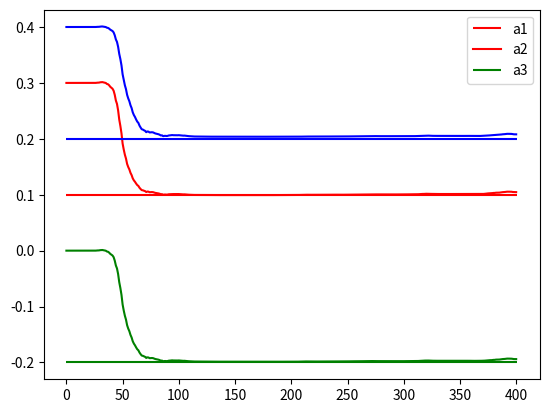

Here is the Python script that generated this plot:
import numpy as np
import math
import matplotlib.pyplot as plt

def get_zero_mean_normal_vars(cov, shape):
    n_vars, _ = cov.shape
    mean = np.zeros(n_vars)
    return np.random.multivariate_normal(mean, cov, shape)


def simulate(A, x_0, xi, t):
    _, n_vars = A.shape
    x = np.zeros([t + 1, n_vars])
    x[0] = x_0
    for i in range(t):
        x[i + 1] = np.matmul(A, x[i]) + xi[i]
    return x

def perfect_observer(H, x_0, t):
    return np.array([np.matmul(H, x_0[i]) for i in range(0, t + 1)])

def kalman_filter(F, H, R, Q, z_0, y, t):
    _, n_vars = F.shape
    s_0 = np.zeros([n_vars, n_vars])
    z_hat, z_pred = np.zeros([t + 1, n_vars]), np.zeros([t + 1, n_vars])
    s_hat, s_pred = np.zeros([t + 1, n_vars, n_vars]), np.zeros([t + 1, n_vars, n_vars])

    z_hat[0] = z_0
    s_hat[0] = s_0
    for i in range(0, t):
        F = A(F[:3,0], z_hat[i][0:3])

        z_pred[i + 1] = np.matmul(F, z_hat[i])
        s_pred[i + 1] = np.matmul(np.matmul(F, s_hat[i]), F.T) + Q

        m_opt = np.matmul(np.matmul(H, s_pred[i + 1]), H.T) + R
        m_opt = np.linalg.inv(m_opt)
        m_opt = np.matmul(s_pred[i + 1], np.matmul(H.T, m_opt))

        delta_y = y[i + 1] - np.matmul(H, z_pred[i + 1])
        z_hat[i + 1] = z_pred[i + 1] + np.matmul(m_opt, delta_y)
        s_hat[i + 1] = s_pred[i + 1] - np.matmul(m_opt, np.matmul(H, s_pred[i + 1]))

    return z_hat, s_hat

def A(a_ref, x_ref):
    A = np.zeros((6, 6))
    A[0:3, 0] = a_ref
    A[0:2, 1:3] = np.eye(2) # Comment for group 3
    A[0:3, 3:6] = np.eye(3) * x_ref[0]
    A[3:6, 3:6] = np.eye(3)
    return A

def plot_simulations(y, y_kalman, var, t):
    t = np.arange(t + 1)
    plt.scatter(t, y[:, var])
    plt.plot(t, y[:, var])
    plt.scatter(t, y_kalman[:, var], color="r")
    plt.plot(t, y_kalman[:, var], color="r")
    plt.ylabel("variable %d" % var)
    plt.xlabel("Time")
    plt.legend(["Simulation", "Kalman"])
    plt.show()

def plot_estimation(a_est, a_real, t):
    colors = ["r", "g", "b"]
    for i, a in enumerate(a_real):
        plt.hlines(a, 0, t+1, color=colors[i])
        plt.plot(a_est[:, i], color= colors[i])
    plt.legend(["a1", "a2", "a3"])
    plt.show()

def plot_variance(sigma, T):
    t = np.arange(T+1)
    y = [np.trace(sigma[i]) for i in range(T+1)]
    plt.scatter(t, y)
    plt.plot(t, y)
    plt.ylabel("Value")
    plt.xlabel("Time")
    plt.show()

T = 400

a_real = np.array([0.1, -0.2, 0.2])
a_ref = a_real + 0.2
x_ref = np.zeros(3)

x_0 = np.concatenate( (x_ref, a_ref) )

# Matrix of noise
Q = np.zeros((6, 6))
Q[0:3, 0:3] = np.eye(3) * 0.1** 2
Q[3:6, 3:6] = np.eye(3) * 0.1** 2

# Output matrix
H = np.zeros((1, 6))
H[0, 0] = 1

R = np.eye(1) * 5**2

seed = 1063421940 #np.random.randint(0,2**30-1)
np.random.seed(seed)
print(seed)

Xi = get_zero_mean_normal_vars(Q, T + 1)
Zeta = get_zero_mean_normal_vars(R, T + 1)

x = simulate(A(a_ref, x_ref), x_0, Xi, T)
y = perfect_observer(H, x, T)

x_kalman, s_kalman = kalman_filter(A(a_ref, x_ref), H, R, Q, x_0, y, T)
y_kalman = perfect_observer(H, x_kalman, T)

plot_estimation(x_kalman[:,3:], a_real, T)
#plot_simulations(y, y_kalman, 0, T)
#plot_variance(s_kalman, T)
